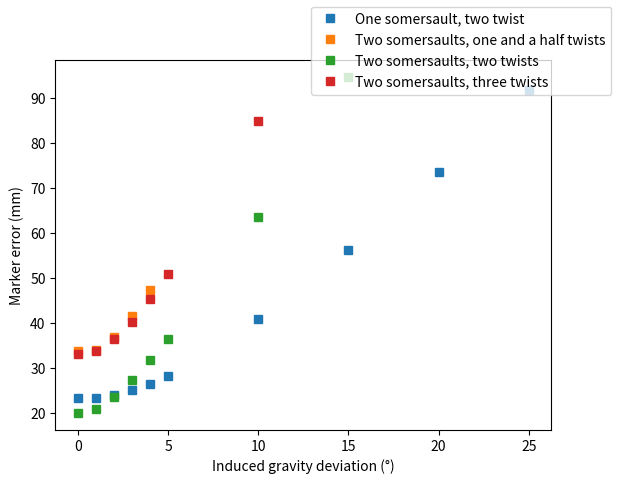

Python code for this plot:
import numpy as np
import os
from matplotlib import pyplot
from matplotlib import gridspec
from matplotlib.lines import Line2D
from matplotlib.offsetbox import AnchoredText


if __name__ == "__main__":
    trials = [('GuSe', '44_2'), ('SaMi', '821_seul_5'), ('DoCi', '822_contact'), ('JeCh', '833_1')]

    induced_gravity = np.array([0, 1, 2, 3, 4, 5, 10, 15, 20, 25])

    marker_error = np.array([[23.43, 23.51, 24.10, 25.17, 26.60, 28.41, 40.88, 56.24, 73.51, 91.73],
                             [33.83, 34.16, 36.95, 41.59, 47.30, np.nan, np.nan, np.nan, np.nan, np.nan],
                             [20.05, 21.07, 23.75, 27.47, 31.78, 36.49, 63.67, 94.66, np.nan, np.nan],
                             [33.26, 33.95, 36.41, 40.34, 45.33, 51.02, 84.85, np.nan, np.nan, np.nan]])

    # marker_SD = np.array([[13.11, 13.37, 14.35, 15.93, 17.96, 20.30, 34.00, 49.21, 64.59, 80.04],
    #                       [26.36, 27.57, 30.20, 34.12, 39.07, np.nan, np.nan, np.nan, np.nan, np.nan],
    #                       [12.89, 14.20, 17.34, 21.69, 26.80, 32.35, 62.00, 92.69, np.nan, np.nan],
    #                       [19.10, 20.18, 22.72, 26.34, 30.80, 35.90, 66.32, np.nan, np.nan, np.nan]])


    # --- Plots --- #

    fig = pyplot.figure()

    pyplot.plot(induced_gravity, marker_error.T, 's')
    pyplot.xlabel('Induced gravity deviation (°)')
    pyplot.ylabel('Marker error (mm)')
    fig.legend(['One somersault, two twist', 'Two somersaults, one and a half twists', 'Two somersaults, two twists', 'Two somersaults, three twists'])

    pyplot.show()
